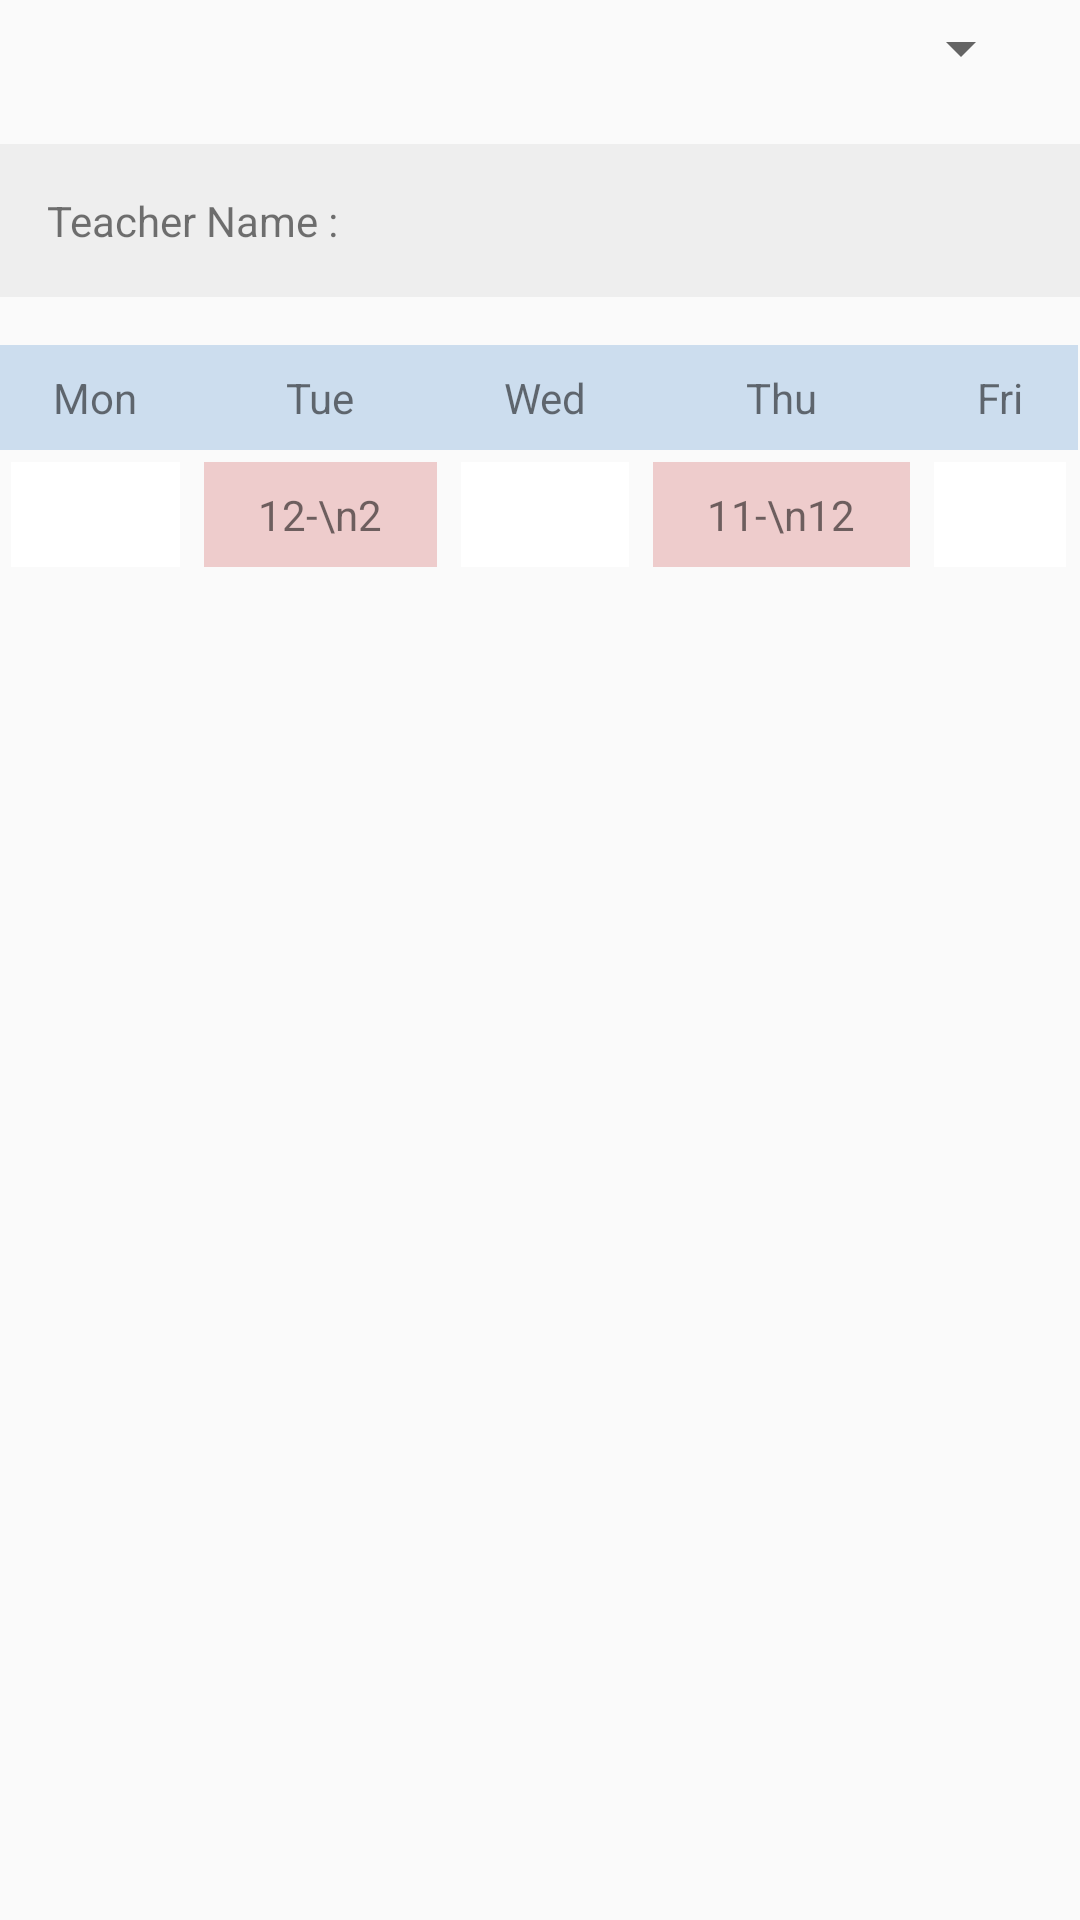

Layout XML and referenced resources for this Android screen:
<!-- AndroidManifest.xml: application theme AppTheme -->
<!-- res/layout/activity_main.xml -->
<?xml version="1.0" encoding="utf-8"?>
<LinearLayout
    xmlns:android="http://schemas.android.com/apk/res/android"
    xmlns:tools="http://schemas.android.com/tools"
    android:orientation="vertical"
    android:layout_width="match_parent"
    android:layout_height="match_parent"
    android:paddingLeft="@dimen/activity_horizontal_margin"
    android:paddingRight="@dimen/activity_horizontal_margin"
    android:paddingTop="@dimen/activity_vertical_margin"
    android:paddingBottom="@dimen/activity_vertical_margin"
    tools:context=".MainActivity">

    <Spinner
        android:id="@+id/cboTeacher"
        android:layout_width="match_parent"
        android:layout_height="wrap_content"
        android:layout_marginLeft="16dp"
        android:layout_marginRight="16dp"
        android:padding="16dp"
        />
    <TextView
        android:id="@+id/txtTeacher"
        android:text="Teacher Name : "
        android:background="#EEE"
        android:layout_width="match_parent"
        android:layout_height="wrap_content"
        android:layout_marginTop="16dp"
        android:layout_marginBottom="16dp"
        android:padding="16dp"
        />
    <TableLayout
        android:layout_width="match_parent"
        android:layout_height="wrap_content"
        android:layout_gravity="center"
        android:stretchColumns="*">
        <TableRow
            android:layout_width="0dp">
            <TextView
                android:text="Mon"
                android:background="#CDE"
                android:padding="8dp"
                android:gravity="center"
                />
            <TextView
                android:text="Tue"
                android:background="#CDE"
                android:padding="8dp"
                android:gravity="center"
                />
            <TextView
                android:text="Wed"
                android:background="#CDE"
                android:padding="8dp"
                android:gravity="center"
                />
            <TextView
                android:text="Thu"
                android:background="#CDE"
                android:padding="8dp"
                android:gravity="center"
                />
            <TextView
                android:text="Fri"
                android:background="#CDE"
                android:padding="8dp"
                android:gravity="center"
                />
        </TableRow>
        <TableRow>
            <TextView
                android:id="@+id/txtTimeSpan0"
                android:text=""
                android:layout_height="match_parent"
                android:background="#FFF"
                android:padding="8dp"
                android:layout_margin="4dp"
                android:gravity="center"
                />
            <TextView
                android:id="@+id/txtTimeSpan1"
                android:text="12-\n2"
                android:layout_height="match_parent"
                android:background="#ECC"
                android:padding="8dp"
                android:layout_margin="4dp"
                android:gravity="center"
                />
            <TextView
                android:id="@+id/txtTimeSpan2"
                android:text=""
                android:layout_height="match_parent"
                android:background="#FFF"
                android:padding="8dp"
                android:layout_margin="4dp"
                android:gravity="center"
                />
            <TextView
                android:id="@+id/txtTimeSpan3"
                android:text="11-\n12"
                android:layout_height="match_parent"
                android:background="#ECC"
                android:padding="8dp"
                android:layout_margin="4dp"
                android:gravity="center"
                />
            <TextView
                android:id="@+id/txtTimeSpan4"
                android:text=""
                android:layout_height="match_parent"
                android:background="#FFF"
                android:padding="8dp"
                android:layout_margin="4dp"
                android:gravity="center"
                />
        </TableRow>
    </TableLayout>

    <RelativeLayout
        android:layout_width="match_parent"
        android:layout_height="match_parent"
        android:layout_gravity="center_horizontal">



            <ListView
                android:layout_width="wrap_content"
                android:layout_height="wrap_content"
                android:id="@+id/listViewResult"
                />

    </RelativeLayout>

</LinearLayout>
<!-- resources referenced by this layout -->
<resources>
  <style name="AppTheme" parent="Theme.AppCompat.Light.DarkActionBar">
          
          <item name="colorPrimary">@color/colorPrimary</item>
          <item name="colorPrimaryDark">@color/colorPrimaryDark</item>
          <item name="colorAccent">@color/colorAccent</item>
      </style>
  <color name="colorPrimary">#3F51B5</color>
  <color name="colorPrimaryDark">#303F9F</color>
  <color name="colorAccent">#FF4081</color>
</resources>
